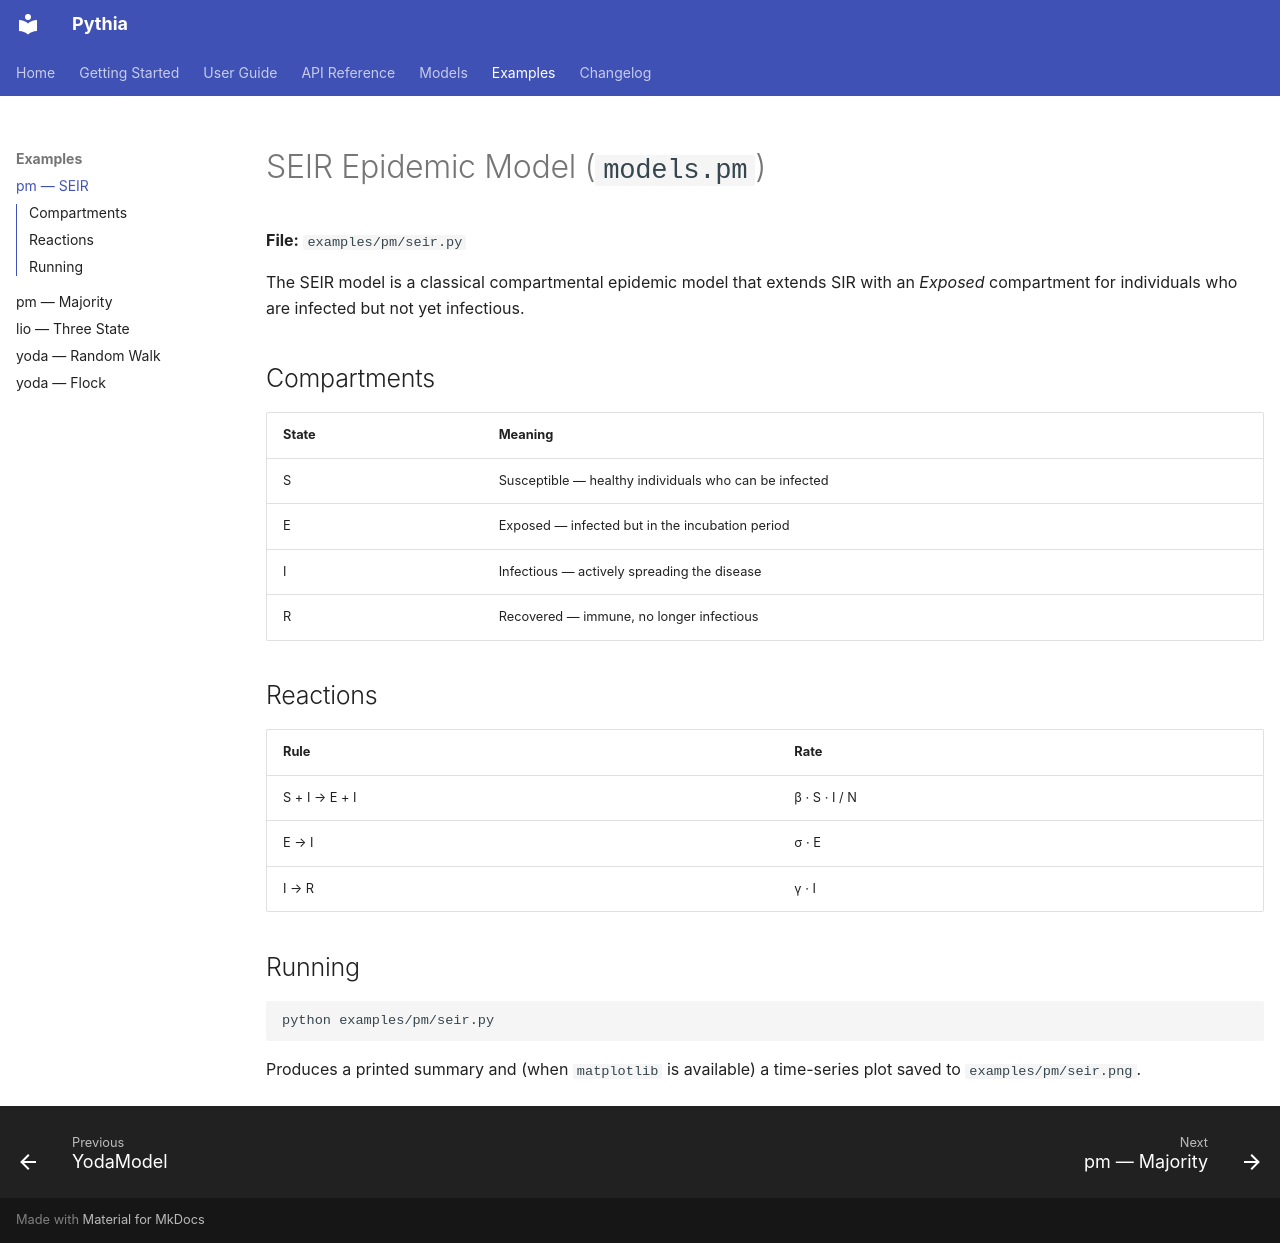

repository: quasylab/pythia · page: examples/pm/seir/index.html · generator: mkdocs

# SEIR Epidemic Model (`models.pm`)

**File:** `examples/pm/seir.py`

The SEIR model is a classical compartmental epidemic model that extends SIR
with an *Exposed* compartment for individuals who are infected but not yet
infectious.

## Compartments

| State | Meaning |
|---|---|
| S | Susceptible — healthy individuals who can be infected |
| E | Exposed — infected but in the incubation period |
| I | Infectious — actively spreading the disease |
| R | Recovered — immune, no longer infectious |

## Reactions

| Rule | Rate |
|---|---|
| S + I → E + I | β · S · I / N |
| E → I | σ · E |
| I → R | γ · I |

## Running

```bash
python examples/pm/seir.py
```

Produces a printed summary and (when `matplotlib` is available) a time-series
plot saved to `examples/pm/seir.png`.
